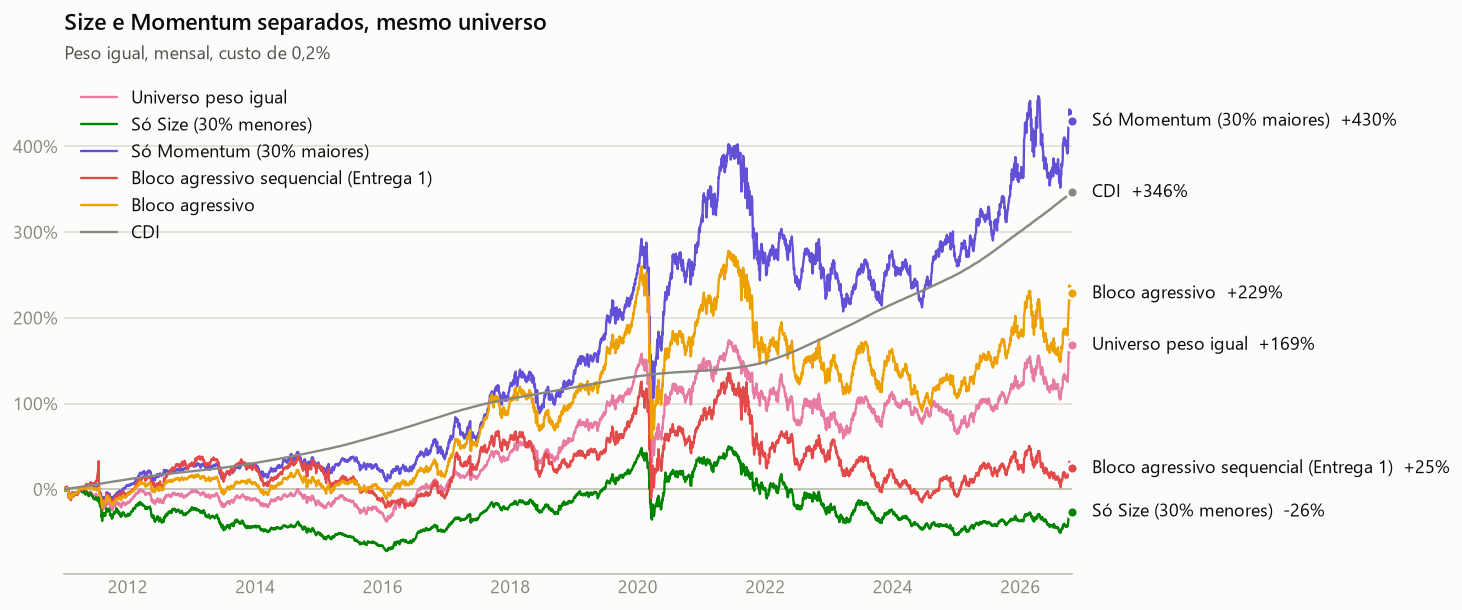

Source data for this figure (header and first rows):
, série, CAGR, Volatilidade, Sharpe (CDI), Max drawdown, Alpha, Beta
custo 0,2%, Universo peso igual, 6,45%, 22,7%, −0,03, −49,0%, −0,71%, 0,92
custo 0,2%, Só Size (30% menores), −1,91%, 29,1%, −0,25, −72,3%, −7,34%, 1,06
custo 0,2%, Só Momentum (30% maiores), 11,13%, 22,8%, 0,16, −52,4%, 3,70%, 0,84
custo 0,2%, Bloco agressivo sequencial (Entrega 1), 1,41%, 30,4%, −0,12, −64,1%, −3,54%, 0,94
custo 0,2%, Bloco agressivo, 7,82%, 24,1%, 0,04, −55,7%, 0,95%, 0,88
custo 0,2%, Ibovespa, 7,11%, 23,1%, 0,00, −47,7%, 0,00%, 1,00
custo 0,2%, CDI, 9,93%, 0,2%, —, 0,0%, 0,00%, −0,00
sem custo, Universo peso igual, 6,79%, 22,7%, −0,02, −48,9%, −0,39%, 0,92
sem custo, Só Size (30% menores), −1,12%, 29,1%, −0,22, −71,2%, −6,53%, 1,06
sem custo, Só Momentum (30% maiores), 12,39%, 22,8%, 0,21, −52,4%, 4,85%, 0,84
sem custo, Bloco agressivo sequencial (Entrega 1), 3,28%, 30,4%, −0,05, −62,1%, −1,68%, 0,94
sem custo, Bloco agressivo, 9,04%, 24,1%, 0,09, −55,7%, 2,10%, 0,89
sem custo, Ibovespa, 7,11%, 23,1%, 0,00, −47,7%, 0,00%, 1,00
